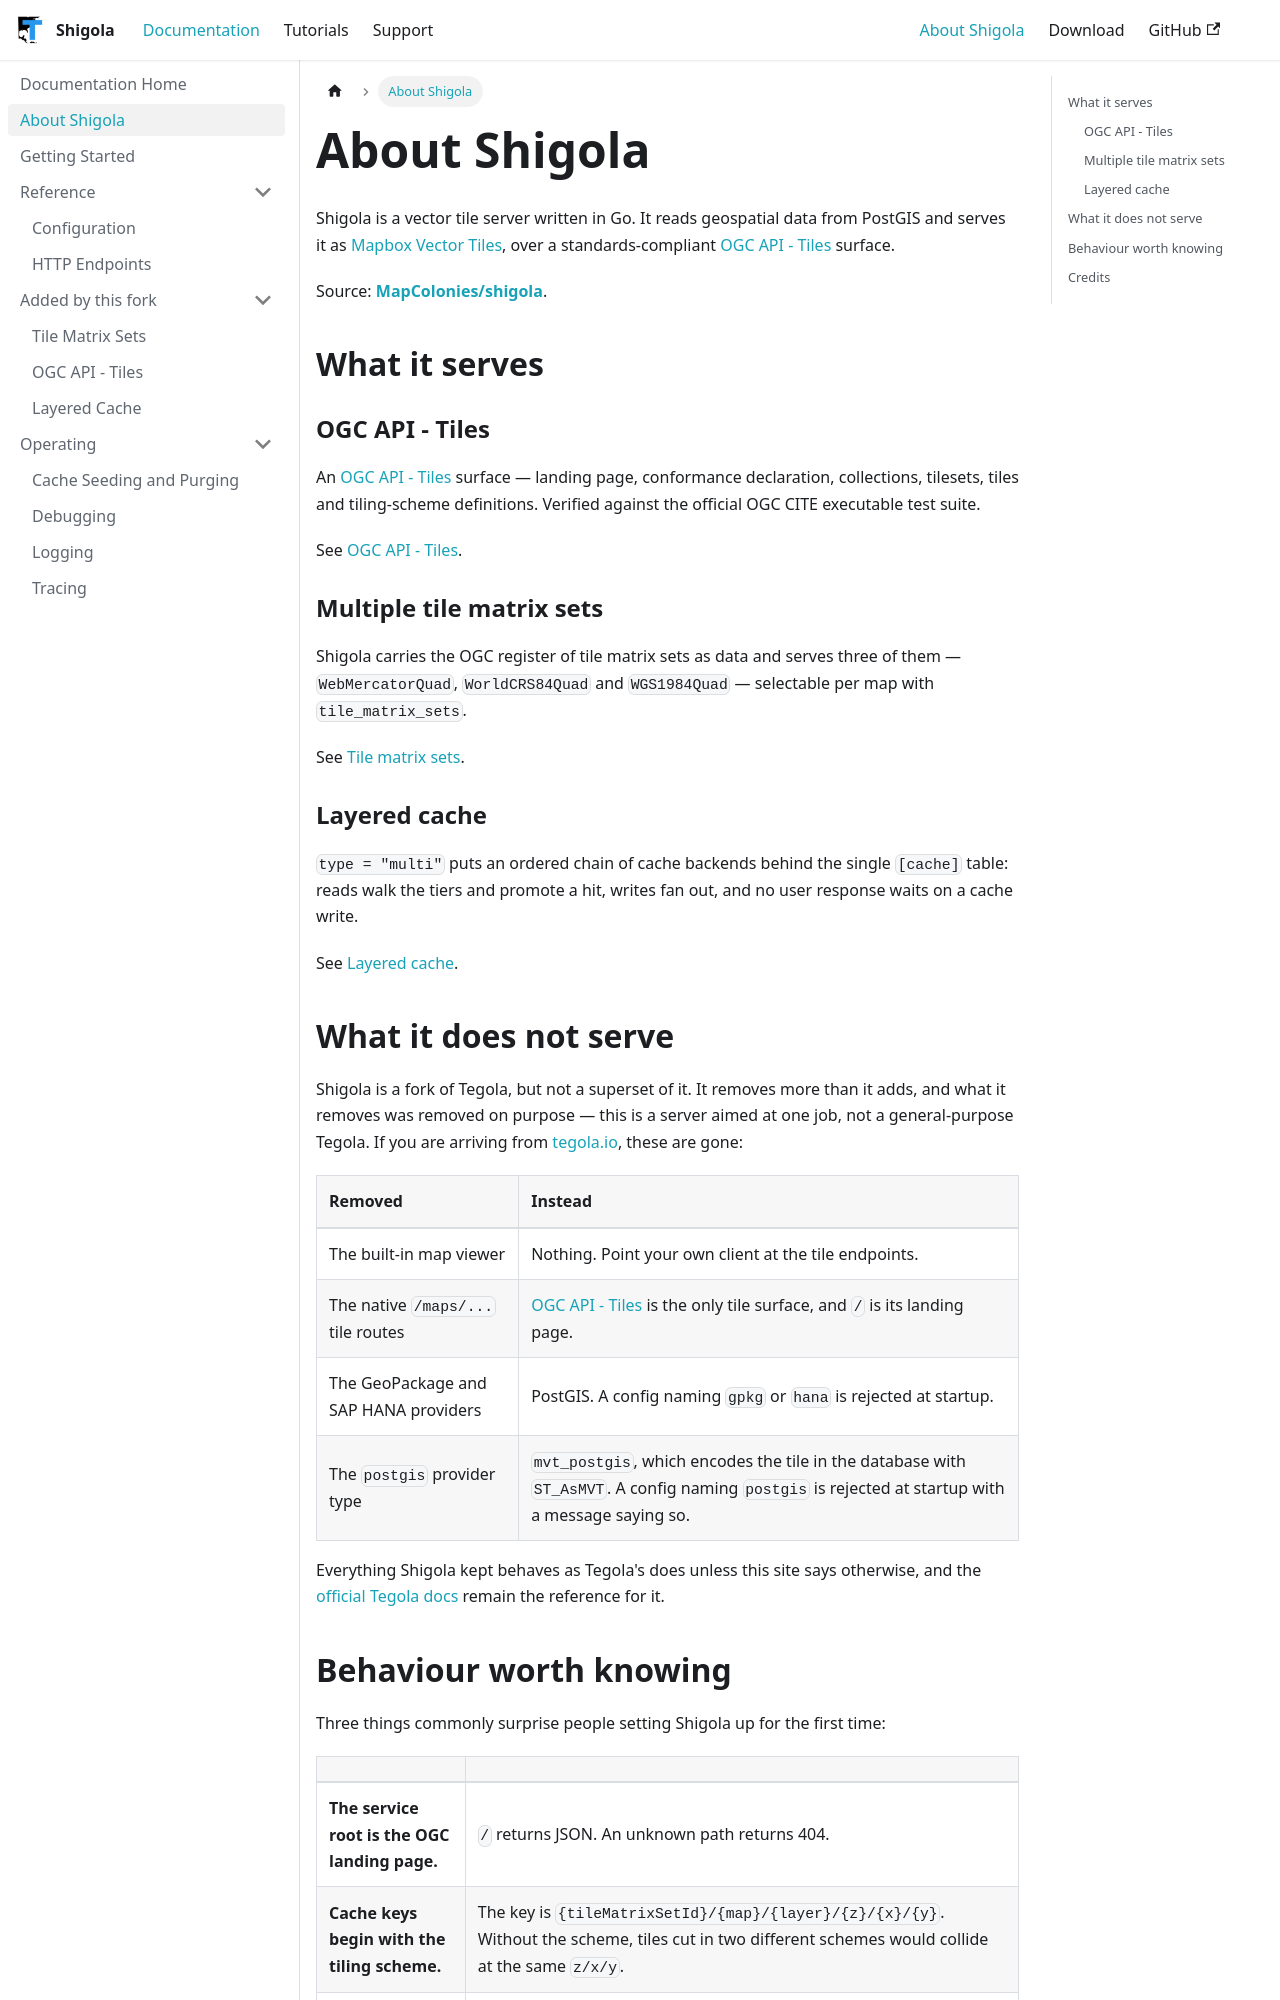

repository: MapColonies/shigola-docs · page: pr-preview/pr-16/documentation/about/index.html · generator: docusaurus

---
id: about
title: "About Shigola"
sidebar_label: "About Shigola"
sidebar_position: 2
description: "What Shigola is and what it serves"
---

Shigola is a vector tile server written in Go. It reads geospatial data from PostGIS and serves it
as [Mapbox Vector Tiles](https://github.com/mapbox/vector-tile-spec), over a standards-compliant
[OGC API - Tiles](./ogc-api-tiles.md) surface.

Source: **[MapColonies/shigola](https://github.com/MapColonies/shigola)**.

## What it serves

### OGC API - Tiles

An [OGC API - Tiles](https://ogcapi.ogc.org/tiles/) surface — landing page, conformance declaration,
collections, tilesets, tiles and tiling-scheme definitions. Verified against the official OGC CITE
executable test suite.

See [OGC API - Tiles](./ogc-api-tiles.md).

### Multiple tile matrix sets

Shigola carries the OGC register of tile matrix sets as data and serves three of them —
`WebMercatorQuad`, `WorldCRS84Quad` and `WGS1984Quad` — selectable per map with `tile_matrix_sets`.

See [Tile matrix sets](./tile-matrix-sets.md).

### Layered cache

`type = "multi"` puts an ordered chain of cache backends behind the single `[cache]` table: reads
walk the tiers and promote a hit, writes fan out, and no user response waits on a cache write.

See [Layered cache](./layered-cache.md).

## What it does not serve

Shigola is a fork of Tegola, but not a superset of it. It removes more than it adds, and what it
removes was removed on purpose — this is a server aimed at one job, not a general-purpose Tegola.
If you are arriving from [tegola.io](https://tegola.io), these are gone:

| Removed | Instead |
|:---|:---|
| The built-in map viewer | Nothing. Point your own client at the tile endpoints. |
| The native `/maps/...` tile routes | [OGC API - Tiles](./ogc-api-tiles.md) is the only tile surface, and `/` is its landing page. |
| The GeoPackage and SAP HANA providers | PostGIS. A config naming `gpkg` or `hana` is rejected at startup. |
| The `postgis` provider type | `mvt_postgis`, which encodes the tile in the database with `ST_AsMVT`. A config naming `postgis` is rejected at startup with a message saying so. |

Everything Shigola kept behaves as Tegola's does unless this site says otherwise, and the [official
Tegola docs](https://tegola.io) remain the reference for it.
